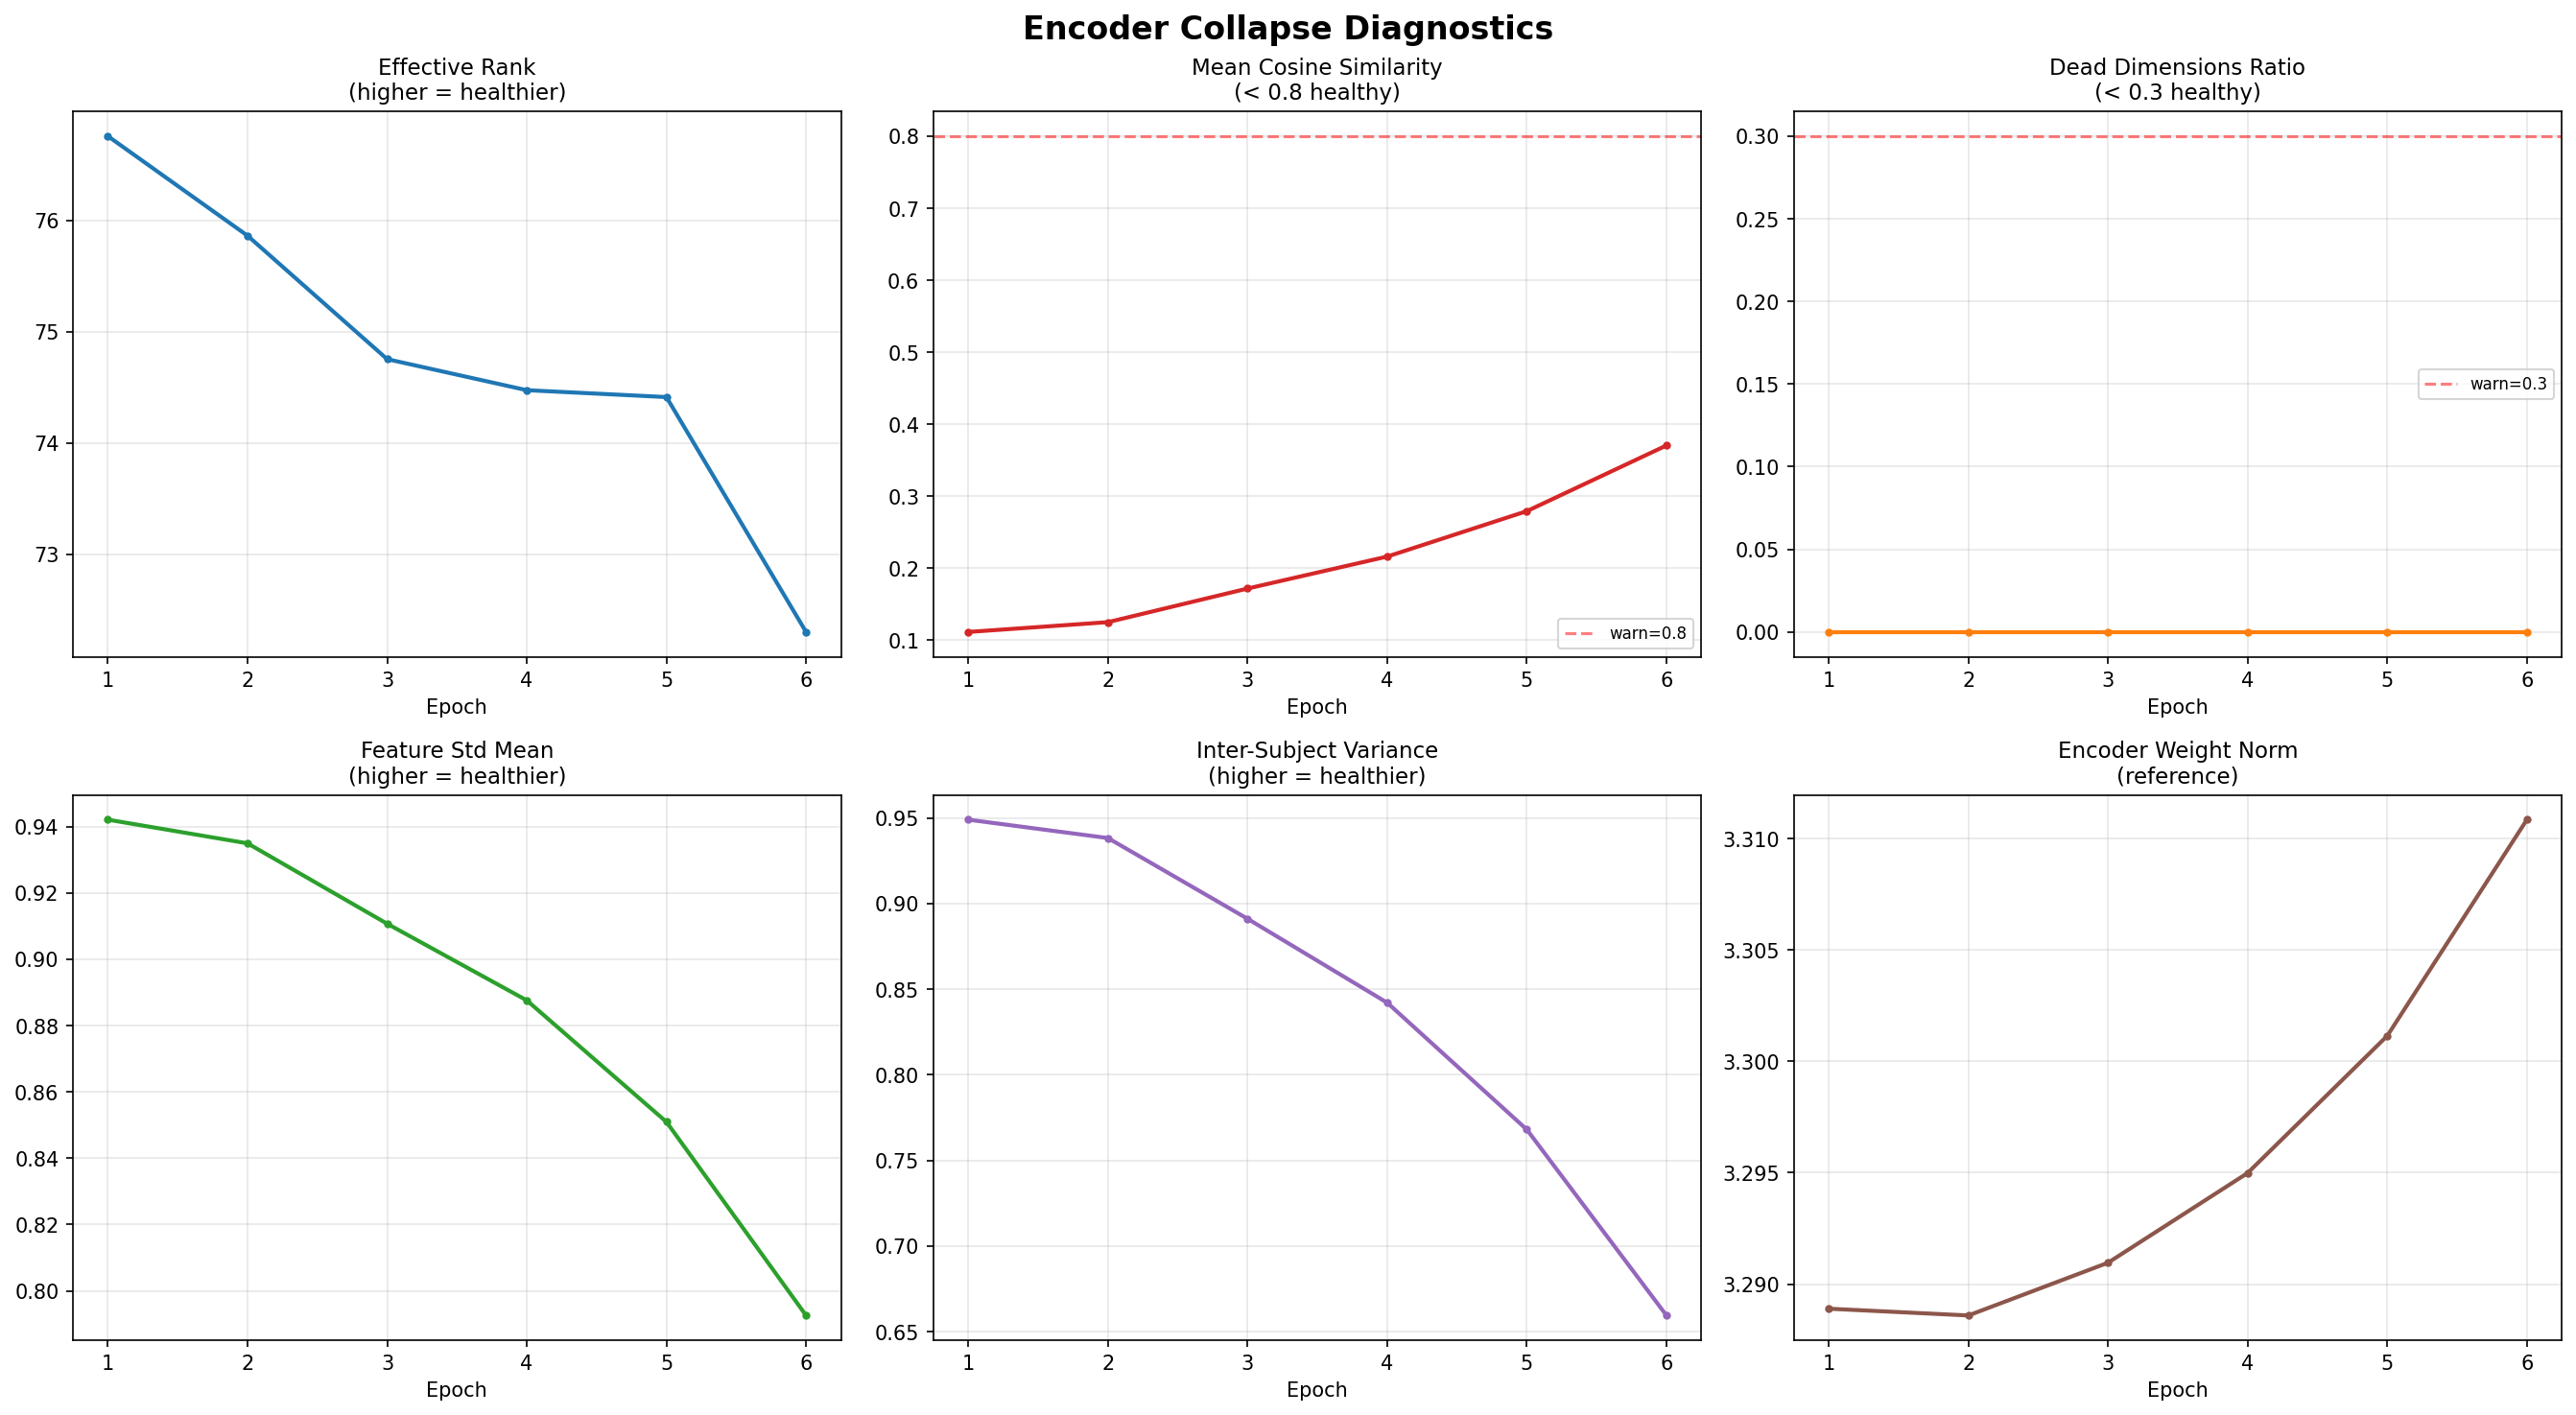

Data behind this chart, as committed beside it:
epoch, effective_rank, mean_cosine_sim, dead_dims_ratio, feature_std_mean, inter_subject_var, encoder_weight_norm
1, 76.76, 0.1115, 0.000000, 0.9421, 0.949, 3.289
2, 75.86, 0.1251, 0.000000, 0.9349, 0.9383, 3.289
3, 74.75, 0.1718, 0.000000, 0.9107, 0.8911, 3.291
4, 74.47, 0.2162, 0.000000, 0.8876, 0.8421, 3.295
5, 74.41, 0.2793, 0.000000, 0.8509, 0.768, 3.301
6, 72.3, 0.3705, 0.000000, 0.7926, 0.6595, 3.311
